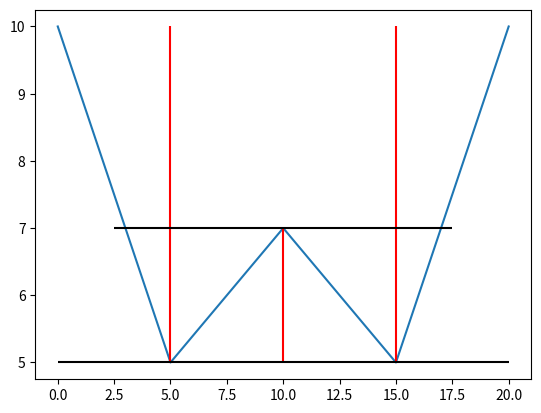

The script that saved this image:
import matplotlib.pyplot as plt

'''
Основные функции 
'''

''' Взаимодействие Figure и Axes '''

# figure = plt.figure()
# axes = figure.add_subplot(111)

# figure.set(facecolor = 'pink')
# axes.set(facecolor = 'yellow',
#        xlim = [-10, 10],
#        ylim = [-2, 2],
#        title = 'EasyMatplotlib',
#        xlabel = 'ось абсцис (XAxis)',
#        ylabel = 'ось ординат (YAxis)')

''' Простейшие методы для отрисовки графиков '''

# figure = plt.figure()
# axes = figure.add_subplot()
# axes.plot([0, 5, 0, 5], [30, 30, 0, 0])
# axes.scatter([6, 7, 8, 9, 10], [30, 15, 0, 15, 30])

''' Вывод нескольких графиков в одной области '''

# figure = plt.figure()
# ax_1 = figure.add_subplot(2, 2, 1)
# ax_2 = figure.add_subplot(2, 2, 2)
# ax_3 = figure.add_subplot(2, 2, 3)
# ax_4 = figure.add_subplot(2, 2, 4)
#
# ax_1.set(title = '1', xticks=[0, 10], yticks=[0, 5])
# ax_2.set(title = '2', xticks=[0, 10], yticks=[0, 5])
# ax_3.set(title = '3', xticks=[0, 10], yticks=[0, 5])
# ax_4.set(title = '4', xticks=[0, 10], yticks=[0, 5])
#
# ax_1.plot([1, 3, 4, 5], [5, 3, 2, 4])
# ax_2.plot([1, 2, 7, 10], [1, 2, 4, 5])
# ax_3.plot([3, 4, 4, 9], [3, 1, 5, 0])
# ax_4.plot([10, 7, 5, 3], [0, 5, 3, 1])

''' Добавление стрелок '''

# figure = plt.figure()
# axes = figure.add_subplot()
# axes.plot([0, 4, 8, 10], [7, 4, 4, 10])
# axes.arrow(6, 7, 0, -2,
#          width = 0.15,
#          head_length = 1)

''' Создание легенды '''

# x = [0, 5, 20]
# y1 = [10, 13, 15]
# y2 = [8, 6, 10]
# y3 = [5, 3, 1]
# fig, ax = plt.subplots()
# ax.plot(x, y1, label='first')
# ax.plot(x, y2, label='second')
# ax.plot(x, y3, label='third')
# ax.legend(loc='lower left')

''' Добавление сетки '''

# figure = plt.figure()
# ax_1 = figure.add_subplot(211)
# ax_2 = figure.add_subplot(223)
# ax_3 = figure.add_subplot(224)
# ax_1.plot([1, 3, 5, 7, 9], [2, 5, 3, 5, 2])
# ax_2.plot([1, 3, 5, 7, 9], [2, 5, 3, 5, 2])
# ax_3.plot([1, 3, 5, 7, 9], [2, 5, 3, 5, 2])
# ax_1.grid(axis='both')
# ax_2.grid(axis='x')
# ax_3.grid(axis='y')

''' Добавление прямых '''

figure = plt.figure()
ax = figure.add_subplot()
x = [0, 5, 10, 15, 20]
y = [10, 5, 7, 5, 10]
ax.plot(x, y)
ax.vlines(10, 5, 7, color='r')
ax.vlines(5, 5, 10, color='r')
ax.vlines(15, 5, 10, color='r')
ax.hlines(7, 2.5, 17.5, color='black')
ax.hlines(5, 0, 20, color='black')

plt.show()